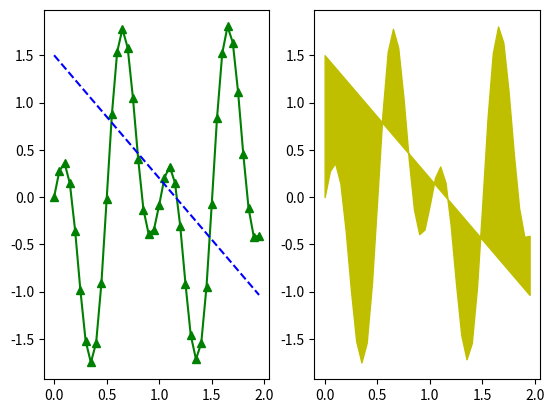

The script that saved this image:
import numpy as np
import matplotlib.pyplot as plt

x = np.arange(0,2,0.05)

fun1 = np.sin((25*x)/2) - np.sin((63*x)/10)
fun2 = ((-13*x)+15)/10
plt.subplot(121)
plt.plot(x, fun1, '^-', color='green')
plt.plot(x, fun2, 'b--')

plt.subplot(122)
plt.fill_between(x,fun1,fun2,color='y')
plt.show()